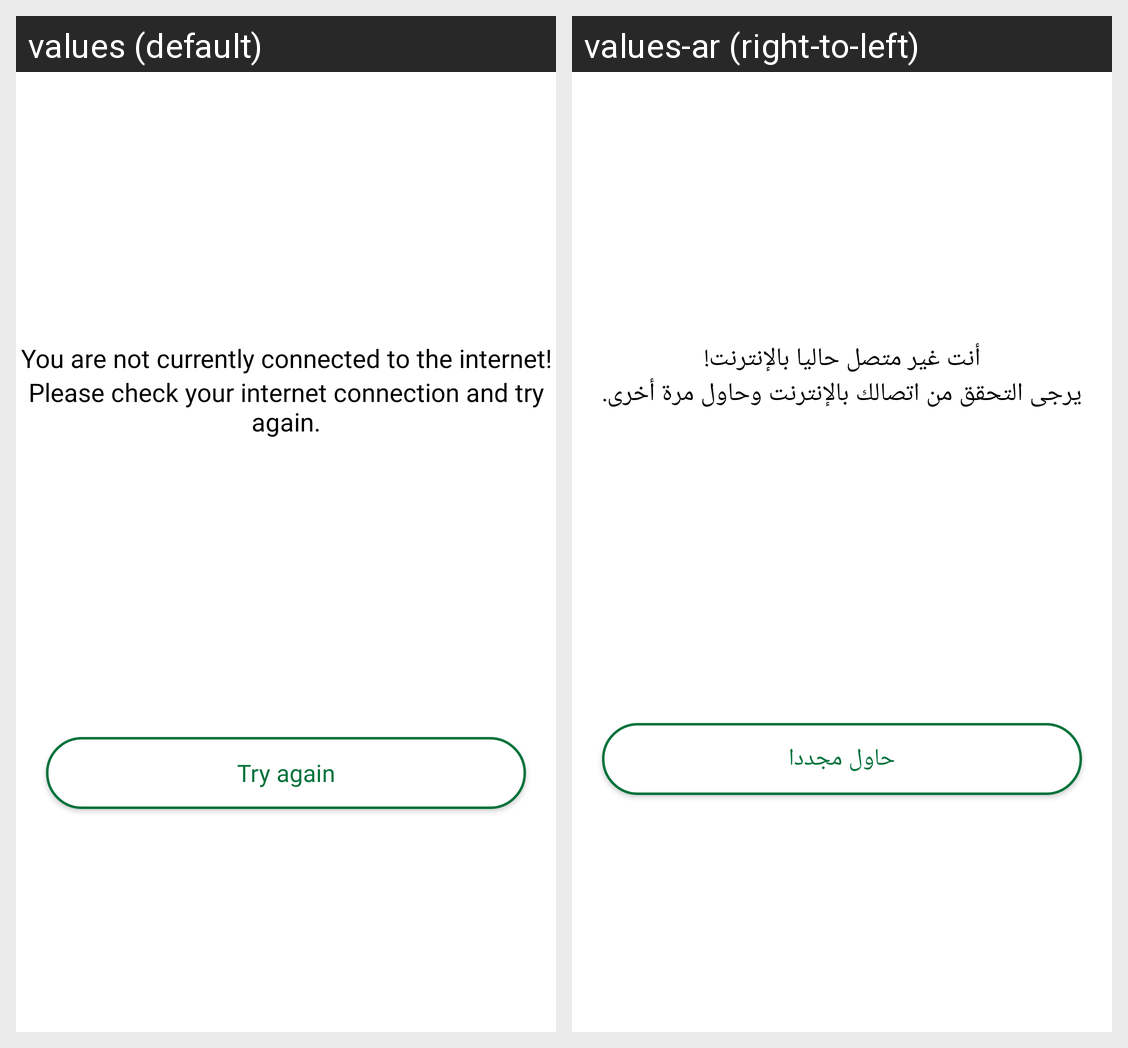

The same Android screen rendered under two of its app's locales, left to right. List the strings drawn on it with the default value and each locale's translation.
Android screen res/layout/activity_connection.xml rendered under 2 locales, left to right: values (default), values-ar (right-to-left). Device: Nexus 5 (rendered at 1080×1920; each locale shown at half size, 540×960, under a caption strip naming it); theme Theme.AmpassadorsApp.
Strings drawn on this screen, with the default value and each locale's value (text and hints the layout hard-codes, and strings that could not be matched under every locale, appear in the picture but are not listed):

try_again
  values: Try again
  values-ar: حاول مجددا

you_are_not_currently_connected_to_the_internet
  values: You are not currently connected to the internet!
  values-ar: أنت غير متصل حاليا بالإنترنت!

please_check_your_internet_connection_and_try_again
  values: Please check your internet connection and try again.
  values-ar: يرجى التحقق من اتصالك بالإنترنت وحاول مرة أخرى.
